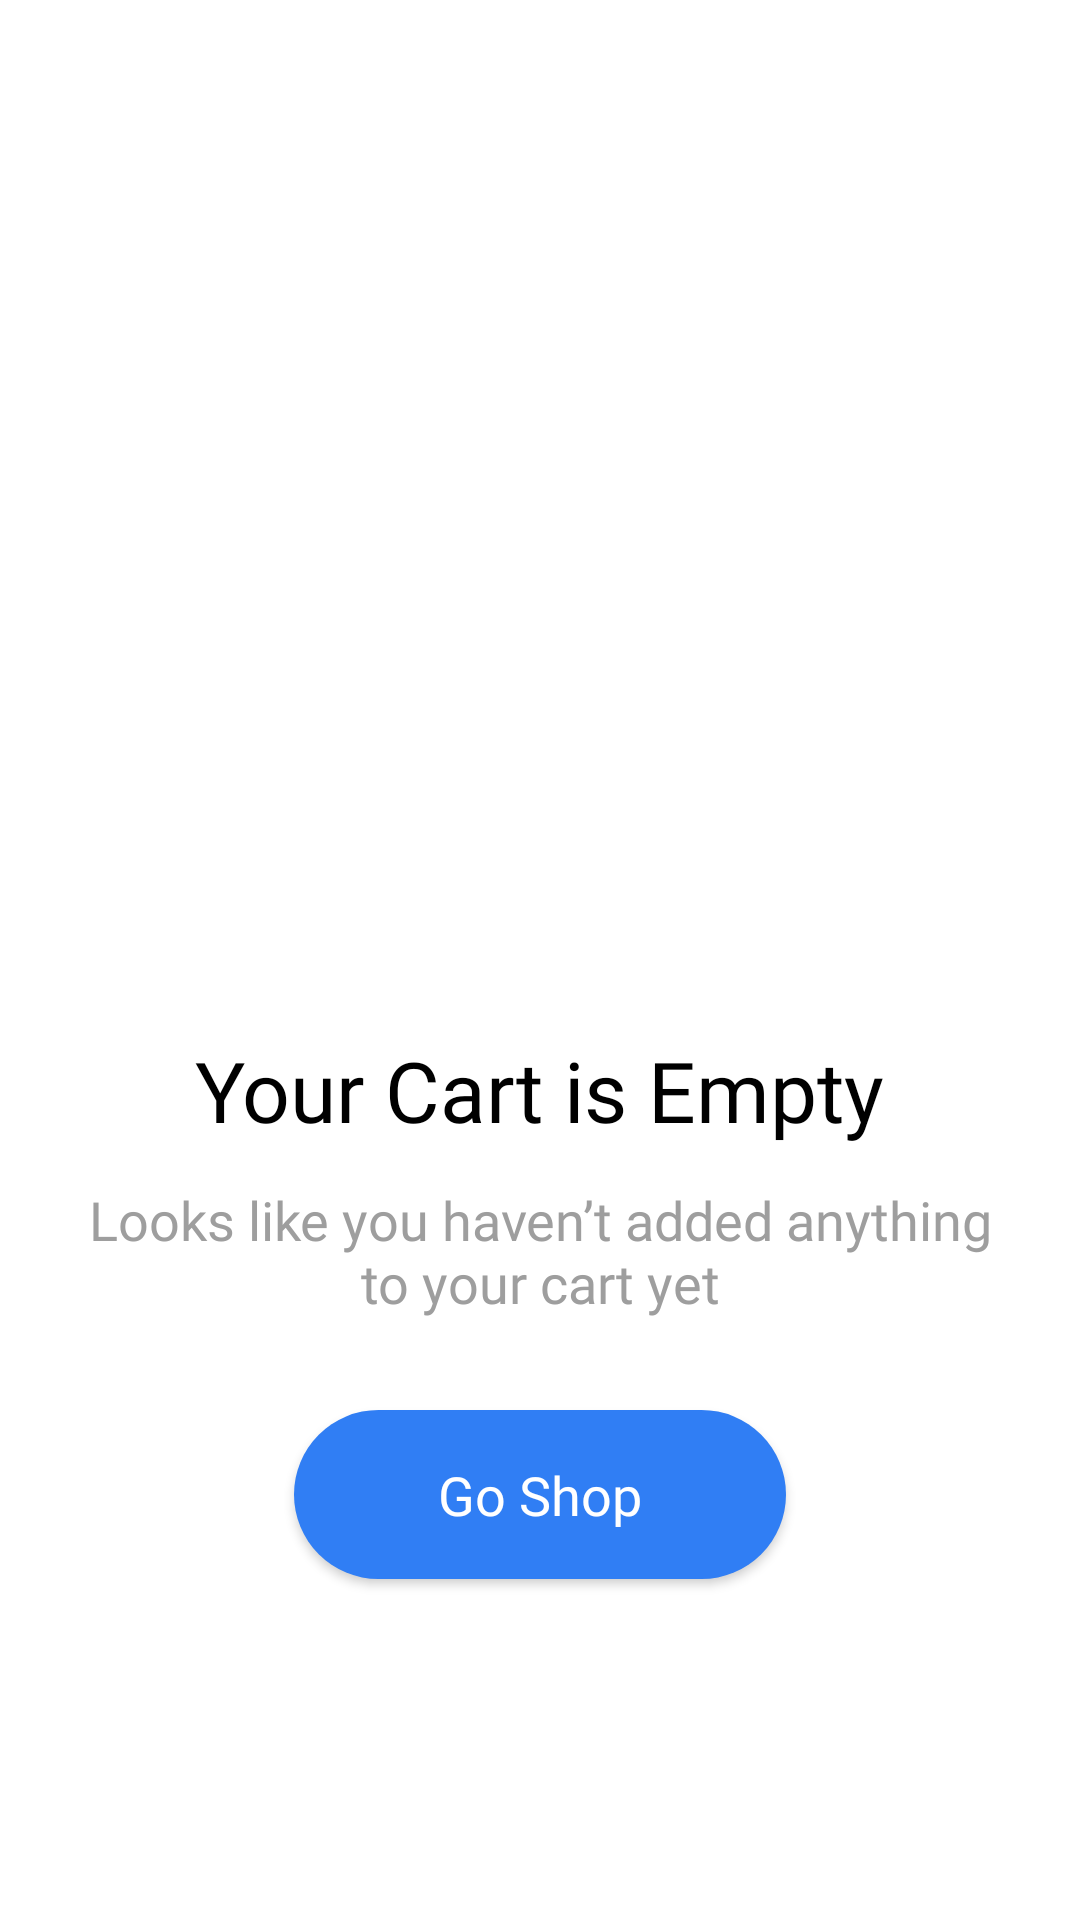

This screen was rendered from an Android layout file. Write that file and the resources it references.
<!-- AndroidManifest.xml: application theme Theme.AppNavigation -->
<!-- res/layout/fragment_blank7.xml -->
<?xml version="1.0" encoding="utf-8"?>
<layout xmlns:android="http://schemas.android.com/apk/res/android"
    xmlns:app="http://schemas.android.com/apk/res-auto"
    xmlns:tools="http://schemas.android.com/tools">
    <data>
        <variable
            name="seventh"
            type="com.example.appnavigation.BlankFragment7" />
    </data>
<androidx.constraintlayout.widget.ConstraintLayout
    android:layout_width="match_parent"
    android:layout_height="match_parent"
    tools:context=".BlankFragment7">

    


    <ImageView
        android:id="@+id/imageView7"
        android:layout_width="wrap_content"
        android:layout_height="wrap_content"
        android:layout_marginTop="39dp"
        android:src="@drawable/ic_cart_illustartion"
        app:layout_constraintEnd_toEndOf="parent"
        app:layout_constraintStart_toStartOf="parent"
        app:layout_constraintTop_toTopOf="parent" />

    <TextView
        android:id="@+id/textView13"
        style="@style/main_text"
        android:layout_width="wrap_content"
        android:layout_height="wrap_content"
        android:layout_marginBottom="8dp"
        android:text="Your Cart is Empty"
        app:layout_constraintBottom_toTopOf="@+id/textView14"
        app:layout_constraintEnd_toEndOf="parent"
        app:layout_constraintStart_toStartOf="parent" />

    <TextView
        android:id="@+id/textView14"
        style="@style/sub_text"
        android:layout_width="303dp"
        android:layout_height="54dp"
        android:layout_marginBottom="26dp"
        android:text="Looks like you haven’t added anything to your cart yet"
        app:layout_constraintBottom_toTopOf="@+id/button7"
        app:layout_constraintEnd_toEndOf="parent"
        app:layout_constraintStart_toStartOf="parent" />

    <androidx.appcompat.widget.AppCompatButton
        android:id="@+id/button7"
        style="@style/button"
        android:layout_width="wrap_content"
        android:layout_height="wrap_content"
        android:layout_marginTop="470dp"
        android:text="Go Shop"
        app:layout_constraintEnd_toEndOf="parent"
        app:layout_constraintStart_toStartOf="parent"
        app:layout_constraintTop_toTopOf="parent" />
</androidx.constraintlayout.widget.ConstraintLayout>
</layout>
<!-- resources referenced by this layout -->
<resources>
  <style name="button">
          <item name="android:layout_width">wrap_content</item>
          <item name="android:layout_height">wrap_content</item>
          <item name="android:layout_marginTop">26dp</item>
          <item name="android:textAllCaps">false</item>
          <item name="android:paddingStart">48dp</item>
          <item name="android:paddingTop">16dp</item>
          <item name="android:paddingBottom">16dp</item>
          <item name="android:paddingEnd">48dp</item>
          <item name="android:textSize">18sp</item>
          <item name="android:fontFamily">@font/dm_sans_medium</item>
          <item name="android:textColor">@color/white</item>
          <item name="android:background">@drawable/round</item>
      </style>
  <style name="main_text">
          <item name="android:layout_width">wrap_content</item>
          <item name="android:layout_height">wrap_content</item>
          <item name="android:layout_marginTop">30dp</item>
          <item name="android:fontFamily">@font/dm_sans_bold</item>
          <item name="android:textSize">28sp</item>
          <item name="android:textColor">#000000</item>
      </style>
  <style name="sub_text">
          <item name="android:layout_width">289dp</item>
          <item name="android:layout_height">54dp</item>
          <item name="android:layout_marginTop">81dp</item>
          <item name="android:fontFamily">@font/dm_sans_medium</item>
          <item name="android:gravity">center</item>
          <item name="android:textColor">#9E9E9E</item>
          <item name="android:textSize">18sp</item>
      </style>
  <style name="Theme.AppNavigation" parent="Theme.MaterialComponents.DayNight.DarkActionBar">
          
          <item name="colorPrimary">@color/purple_500</item>
          <item name="colorPrimaryVariant">@color/purple_700</item>
          <item name="colorOnPrimary">@color/white</item>
          
          <item name="colorSecondary">@color/teal_200</item>
          <item name="colorSecondaryVariant">@color/teal_700</item>
          <item name="colorOnSecondary">@color/black</item>
          
          <item name="android:statusBarColor" tools:targetApi="l">?attr/colorPrimaryVariant</item>
          
      </style>
  <!-- drawable round (drawable) -->
  <?xml version="1.0" encoding="utf-8"?>
  <shape
      xmlns:android="http://schemas.android.com/apk/res/android"
      android:shape="rectangle">
  
      
  
      <corners android:radius="50dp"/>
      <solid android:color="#307EF4" />
  </shape>
  <!-- not gathered from this repository: default colours our renderer supplied (Android Studio template values) -->
  <color name="purple_500">#FF6200EE</color>
  <color name="purple_700">#FF3700B3</color>
  <color name="teal_200">#FF03DAC5</color>
  <color name="teal_700">#FF018786</color>
  <color name="black">#FF000000</color>
  <color name="white">#FFFFFFFF</color>
</resources>
